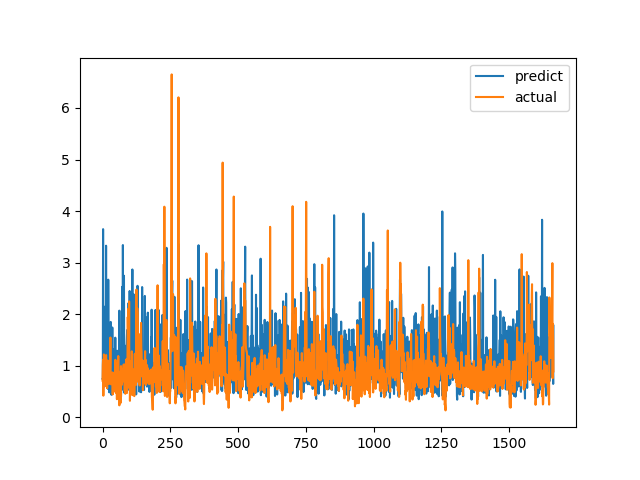

Source data for this figure (header and first rows):
predict, actual
0.7418, 0.7094
0.7459, 1.015
3.649, 1.116
0.8877, 0.4183
1.112, 1.002
1.745, 1.219
1.002, 1.143
0.6974, 0.6528
0.6945, 0.6747
1.644, 0.601
0.909, 0.6695
2.154, 0.6538
0.7089, 0.7814
3.328, 1.206
1.065, 0.8469
0.7571, 0.8286
0.9306, 0.6482
1.529, 0.5624
1.038, 0.7183
1.314, 1.1
0.5484, 0.9542
2.669, 0.729
1.353, 0.6694
0.75, 0.8631
1.202, 0.6465
0.482, 0.8223
0.6974, 0.9236
1.305, 0.8301
1.44, 1.067
1.678, 1.546
1.85, 0.6827
1.036, 0.6386
1.696, 0.6464
0.4341, 0.6881
1.311, 0.7274
0.8743, 0.65
1.741, 0.8694
0.9338, 0.4409
0.9466, 0.4519
1.109, 0.7575
0.9526, 0.4952
1.324, 0.6851
1.086, 0.7244
0.7915, 0.8654
0.8549, 0.74
1.326, 0.8071
1.071, 0.8204
1.544, 1.114
1.045, 1.109
0.78, 0.4751
1.009, 1.039
1.036, 0.9458
0.9271, 0.7878
1.248, 0.3505
1.29, 0.9368
1.225, 0.9868
1.141, 0.647
0.9422, 1.03
1.017, 1.187
0.7634, 0.9329
... 1,604 more rows
